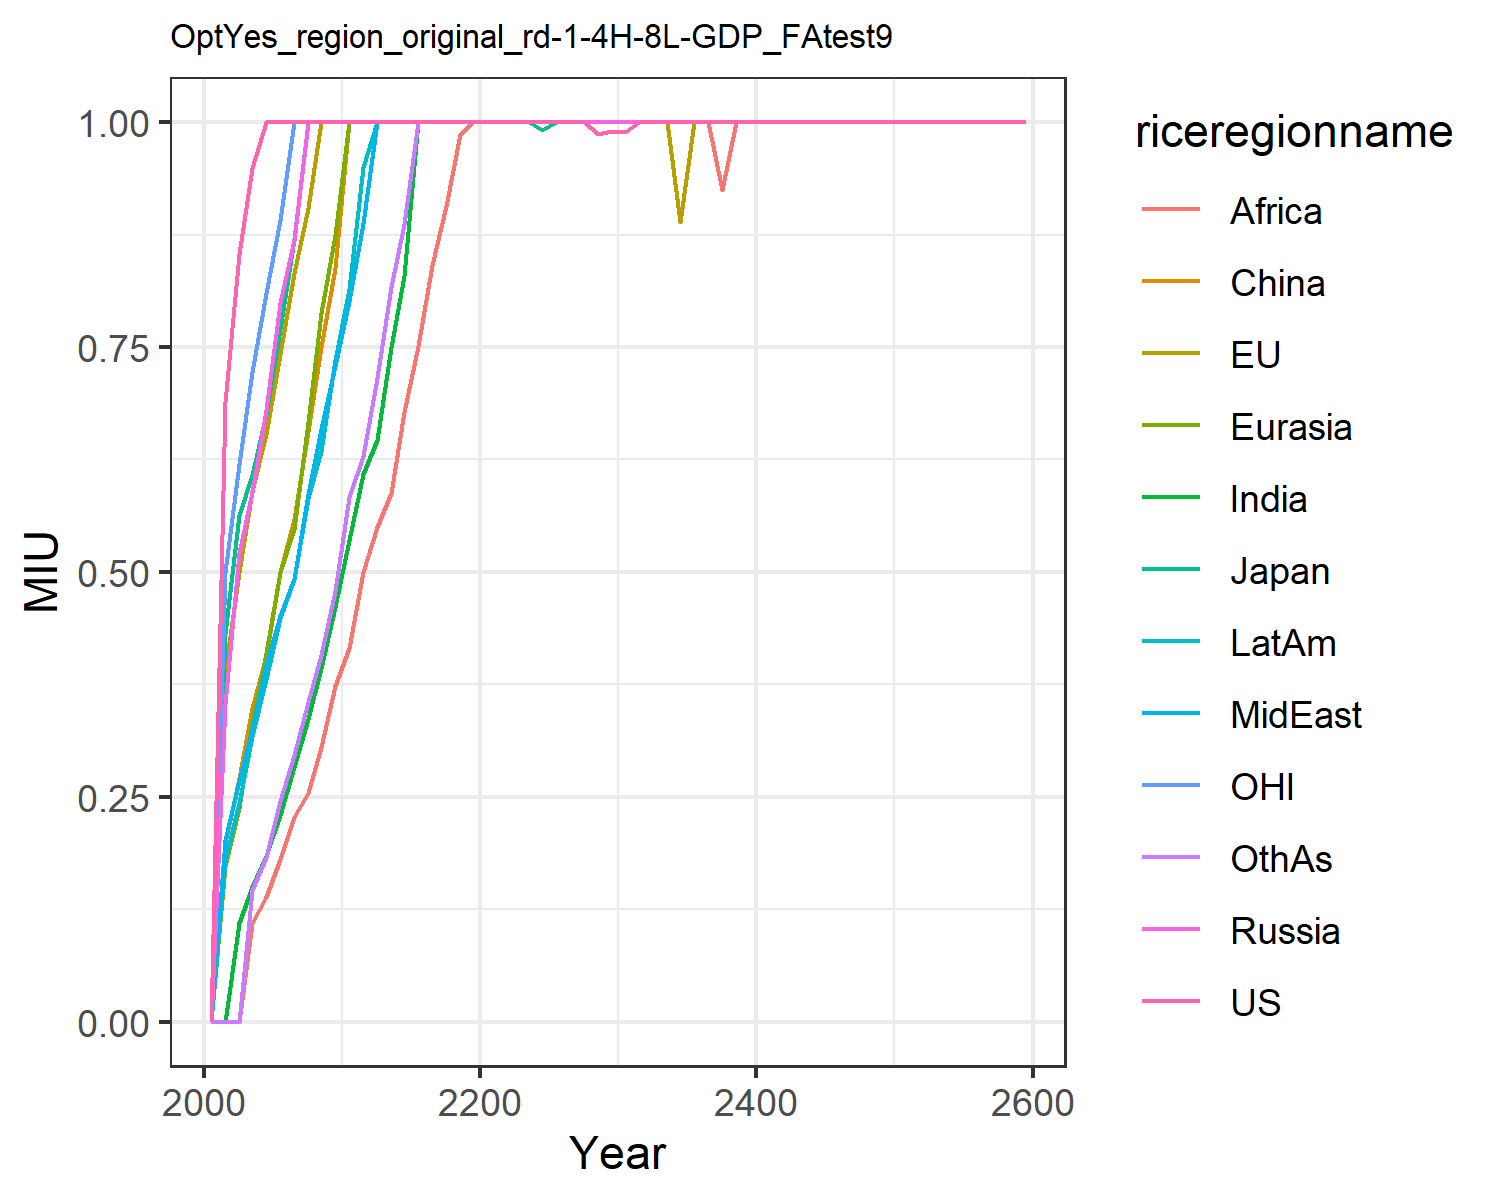

The table this chart was drawn from, first rows:
0.0, 0.0, 0.0, 0.0, 0.0, 0.0, 0.0, 0.0, 0.0, 0.0, 0.0, 0.0
0.6893, 0.3893, 0.4318, 0.3527, 0.173, 0.1988, 0.0, 0.2024, 0.0, 0.1796, 0.5, 0.0
0.8539, 0.5, 0.5631, 0.5215, 0.2374, 0.2707, 0.1093, 0.2676, 0.0, 0.2427, 0.6201, 0.0
0.9488, 0.5898, 0.6078, 0.5884, 0.3338, 0.3482, 0.1498, 0.325, 0.1093, 0.3177, 0.7219, 0.1465
1.0, 0.6536, 0.6755, 0.6802, 0.4095, 0.4066, 0.1846, 0.3963, 0.1386, 0.3807, 0.8098, 0.1827
1.0, 0.7424, 0.77, 0.7988, 0.5, 0.5, 0.2295, 0.4513, 0.1805, 0.4488, 0.8916, 0.2454
1.0, 0.8324, 0.8705, 0.8686, 0.5473, 0.5587, 0.2829, 0.4924, 0.2273, 0.4926, 1.0, 0.2963
1.0, 0.9046, 1.0, 1.0, 0.667, 0.657, 0.336, 0.5866, 0.2545, 0.5826, 1.0, 0.3558
1.0, 1.0, 1.0, 1.0, 0.7878, 0.7505, 0.3929, 0.6585, 0.3055, 0.6341, 1.0, 0.4078
1.0, 1.0, 1.0, 1.0, 0.875, 0.8379, 0.4615, 0.7294, 0.373, 0.7356, 1.0, 0.4788
1.0, 1.0, 1.0, 1.0, 1.0, 1.0, 0.5358, 0.8016, 0.4149, 0.8148, 1.0, 0.5838
1.0, 1.0, 1.0, 1.0, 1.0, 1.0, 0.6083, 0.8879, 0.5, 0.9504, 1.0, 0.6286
1.0, 1.0, 1.0, 1.0, 1.0, 1.0, 0.6463, 1.0, 0.5503, 1.0, 1.0, 0.7157
1.0, 1.0, 1.0, 1.0, 1.0, 1.0, 0.75, 1.0, 0.5879, 1.0, 1.0, 0.8163
1.0, 1.0, 1.0, 1.0, 1.0, 1.0, 0.8292, 1.0, 0.6774, 1.0, 1.0, 0.8869
1.0, 1.0, 1.0, 1.0, 1.0, 1.0, 1.0, 1.0, 0.7509, 1.0, 1.0, 1.0
1.0, 1.0, 1.0, 1.0, 1.0, 1.0, 1.0, 1.0, 0.8408, 1.0, 1.0, 1.0
1.0, 1.0, 1.0, 1.0, 1.0, 1.0, 1.0, 1.0, 0.9067, 1.0, 1.0, 1.0
1.0, 1.0, 1.0, 1.0, 1.0, 1.0, 1.0, 1.0, 0.9866, 1.0, 1.0, 1.0
1.0, 1.0, 1.0, 1.0, 1.0, 1.0, 1.0, 1.0, 1.0, 1.0, 1.0, 1.0
1.0, 1.0, 1.0, 1.0, 1.0, 1.0, 1.0, 1.0, 1.0, 1.0, 1.0, 1.0
1.0, 1.0, 1.0, 1.0, 1.0, 1.0, 1.0, 1.0, 1.0, 1.0, 1.0, 1.0
1.0, 1.0, 1.0, 1.0, 1.0, 1.0, 1.0, 1.0, 1.0, 1.0, 1.0, 1.0
1.0, 1.0, 1.0, 1.0, 1.0, 1.0, 1.0, 1.0, 1.0, 1.0, 1.0, 1.0
1.0, 1.0, 0.9912, 1.0, 1.0, 1.0, 1.0, 1.0, 1.0, 1.0, 1.0, 1.0
1.0, 1.0, 1.0, 1.0, 1.0, 1.0, 1.0, 1.0, 1.0, 1.0, 1.0, 1.0
1.0, 1.0, 1.0, 1.0, 1.0, 1.0, 1.0, 1.0, 1.0, 1.0, 1.0, 1.0
1.0, 1.0, 1.0, 1.0, 1.0, 1.0, 1.0, 1.0, 1.0, 1.0, 1.0, 1.0
0.9872, 1.0, 1.0, 1.0, 1.0, 1.0, 1.0, 1.0, 1.0, 1.0, 1.0, 1.0
0.9907, 1.0, 1.0, 1.0, 1.0, 1.0, 1.0, 1.0, 1.0, 1.0, 1.0, 1.0
0.9888, 1.0, 1.0, 1.0, 1.0, 1.0, 1.0, 1.0, 1.0, 1.0, 1.0, 1.0
1.0, 1.0, 1.0, 1.0, 1.0, 1.0, 1.0, 1.0, 1.0, 1.0, 1.0, 1.0
1.0, 1.0, 1.0, 1.0, 1.0, 1.0, 1.0, 1.0, 1.0, 1.0, 1.0, 1.0
1.0, 1.0, 1.0, 1.0, 1.0, 1.0, 1.0, 1.0, 1.0, 1.0, 1.0, 1.0
1.0, 0.8886, 1.0, 1.0, 1.0, 1.0, 1.0, 1.0, 1.0, 1.0, 1.0, 1.0
1.0, 1.0, 1.0, 1.0, 1.0, 1.0, 1.0, 1.0, 1.0, 1.0, 1.0, 1.0
1.0, 1.0, 1.0, 1.0, 1.0, 1.0, 1.0, 1.0, 1.0, 1.0, 1.0, 1.0
1.0, 1.0, 1.0, 1.0, 1.0, 1.0, 1.0, 1.0, 0.9246, 1.0, 1.0, 1.0
1.0, 1.0, 1.0, 1.0, 1.0, 1.0, 1.0, 1.0, 1.0, 1.0, 1.0, 1.0
1.0, 1.0, 1.0, 1.0, 1.0, 1.0, 1.0, 1.0, 1.0, 1.0, 1.0, 1.0
1.0, 1.0, 1.0, 1.0, 1.0, 1.0, 1.0, 1.0, 1.0, 1.0, 1.0, 1.0
1.0, 1.0, 1.0, 1.0, 1.0, 1.0, 1.0, 1.0, 1.0, 1.0, 1.0, 1.0
1.0, 1.0, 1.0, 1.0, 1.0, 1.0, 1.0, 1.0, 1.0, 1.0, 1.0, 1.0
1.0, 1.0, 1.0, 1.0, 1.0, 1.0, 1.0, 1.0, 1.0, 1.0, 1.0, 1.0
1.0, 1.0, 1.0, 1.0, 1.0, 1.0, 1.0, 1.0, 1.0, 1.0, 1.0, 1.0
1.0, 1.0, 1.0, 1.0, 1.0, 1.0, 1.0, 1.0, 1.0, 1.0, 1.0, 1.0
1.0, 1.0, 1.0, 1.0, 1.0, 1.0, 1.0, 1.0, 1.0, 1.0, 1.0, 1.0
1.0, 1.0, 1.0, 1.0, 1.0, 1.0, 1.0, 1.0, 1.0, 1.0, 1.0, 1.0
1.0, 1.0, 1.0, 1.0, 1.0, 1.0, 1.0, 1.0, 1.0, 1.0, 1.0, 1.0
1.0, 1.0, 1.0, 1.0, 1.0, 1.0, 1.0, 1.0, 1.0, 1.0, 1.0, 1.0
1.0, 1.0, 1.0, 1.0, 1.0, 1.0, 1.0, 1.0, 1.0, 1.0, 1.0, 1.0
1.0, 1.0, 1.0, 1.0, 1.0, 1.0, 1.0, 1.0, 1.0, 1.0, 1.0, 1.0
1.0, 1.0, 1.0, 1.0, 1.0, 1.0, 1.0, 1.0, 1.0, 1.0, 1.0, 1.0
1.0, 1.0, 1.0, 1.0, 1.0, 1.0, 1.0, 1.0, 1.0, 1.0, 1.0, 1.0
1.0, 1.0, 1.0, 1.0, 1.0, 1.0, 1.0, 1.0, 1.0, 1.0, 1.0, 1.0
1.0, 1.0, 1.0, 1.0, 1.0, 1.0, 1.0, 1.0, 1.0, 1.0, 1.0, 1.0
1.0, 1.0, 1.0, 1.0, 1.0, 1.0, 1.0, 1.0, 1.0, 1.0, 1.0, 1.0
1.0, 1.0, 1.0, 1.0, 1.0, 1.0, 1.0, 1.0, 1.0, 1.0, 1.0, 1.0
1.0, 1.0, 1.0, 1.0, 1.0, 1.0, 1.0, 1.0, 1.0, 1.0, 1.0, 1.0
1.0, 1.0, 1.0, 1.0, 1.0, 1.0, 1.0, 1.0, 1.0, 1.0, 1.0, 1.0
